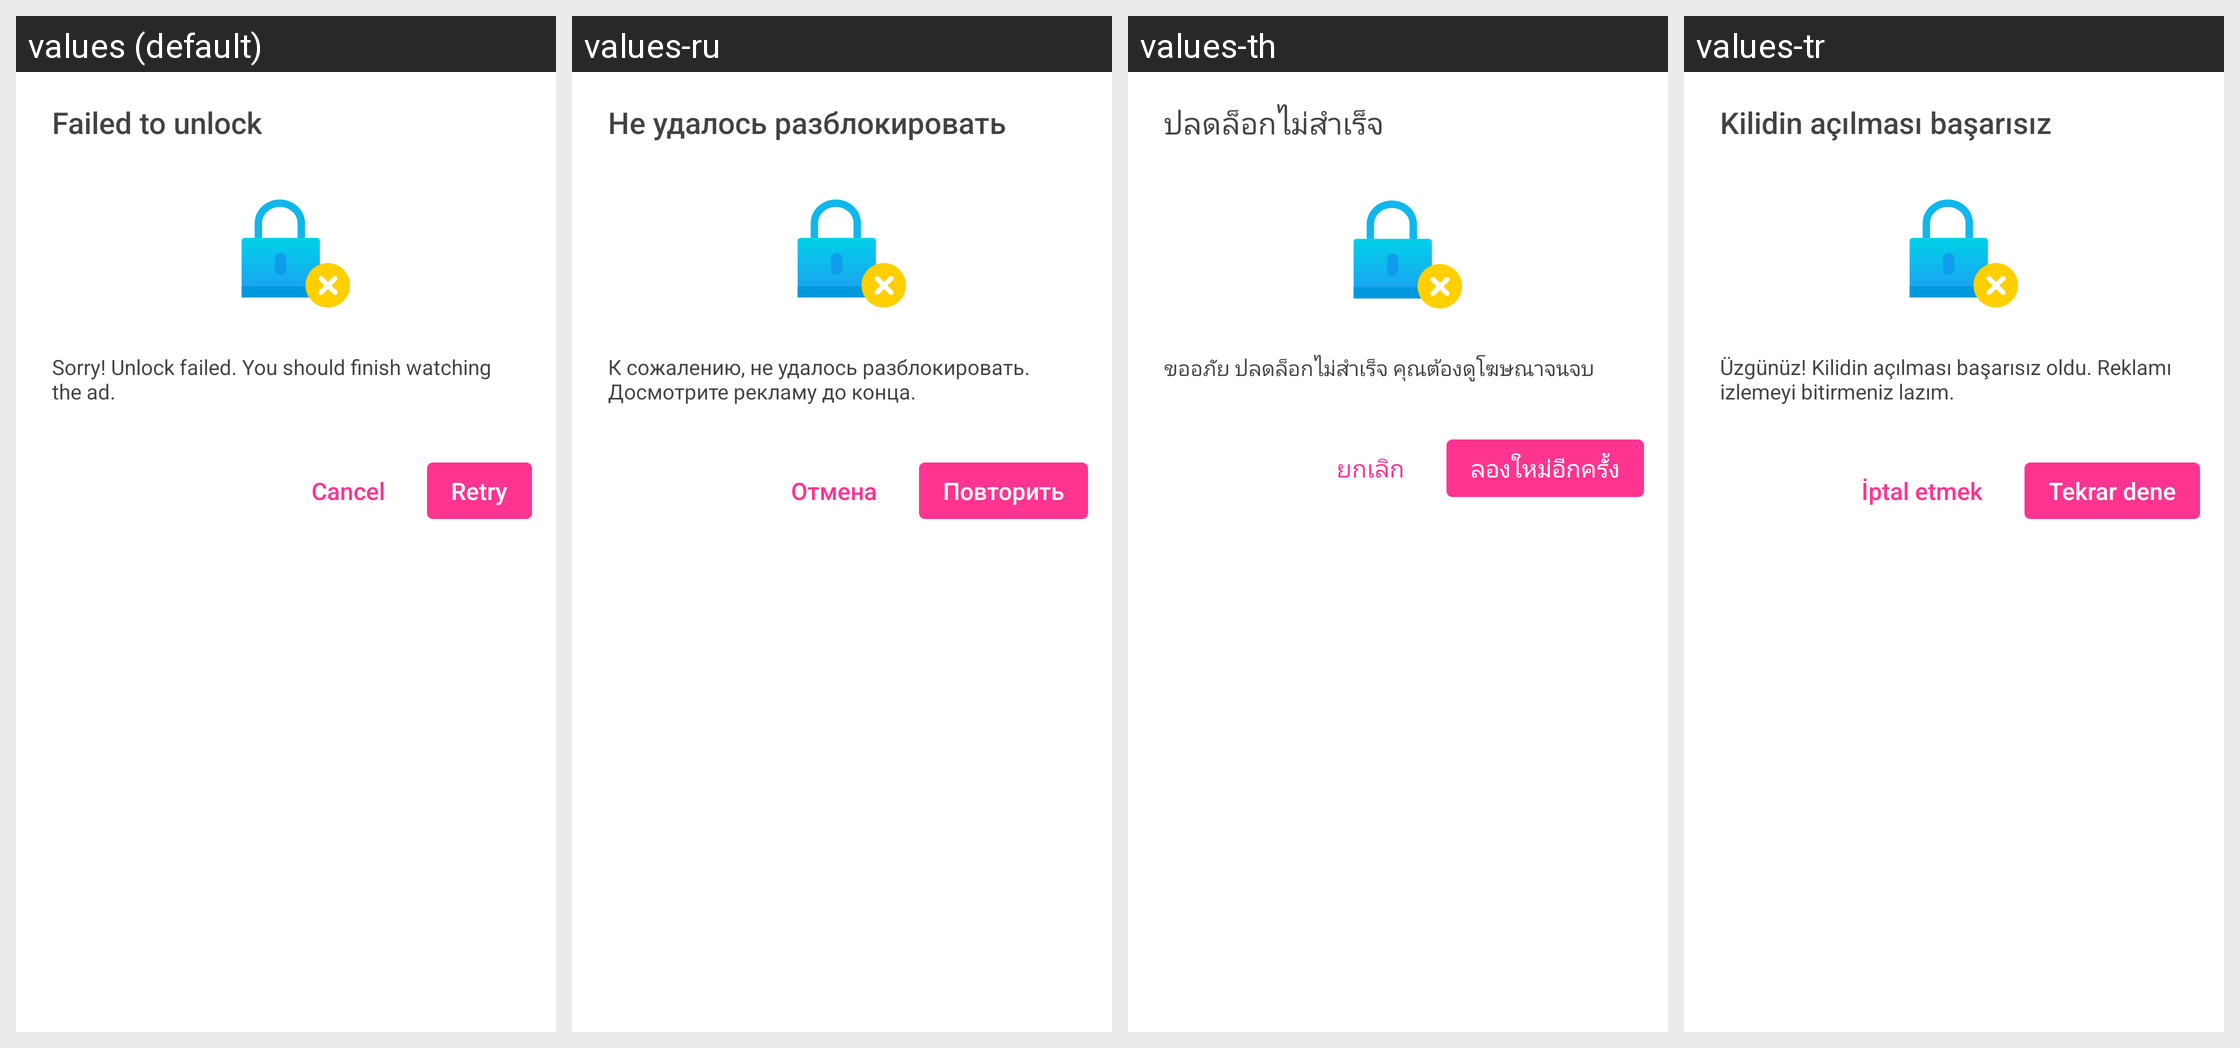

The Android screen above is rendered under several locales of the same app. Produce the string resources it draws, with the default and per-locale values.
Android screen res/layout/dialog_unlock_retry.xml rendered under 4 locales, left to right: values (default), values-ru, values-th, values-tr. Device: Nexus 5 (rendered at 1080×1920; each locale shown at half size, 540×960, under a caption strip naming it); theme Theme.MaterialComponents.DayNight.NoActionBar.
Other locales in the repository, not shown: values-af, values-am, values-ar, values-as, values-az, values-be, values-bg, values-bn, values-bn-rBD, values-bn-rIN, values-bs, values-ca, values-cs, values-da, values-de, values-el, values-en, values-en-rCA, values-en-rGB, values-en-rIN, values-en-rXC, values-es, values-es-rMX, values-es-rUS, values-et, values-eu, values-fa, values-fi, values-fil, values-fr, values-fr-rCA, values-gl, values-gu, values-he, values-hi, values-hr, values-hu, values-hy, values-id, values-in, values-in-rID, values-is, values-it, values-iw, values-ja, values-ka, values-kk, values-km, values-kn, values-kn-rIN, values-ko, values-ky, values-lo, values-lt, values-lv, values-mk, values-ml, values-ml-rIN, values-mn, values-mr, values-ms, values-my, values-nb, values-ne, values-nl, values-no, values-or, values-pa, values-pa-rIN, values-pl, values-pt, values-pt-rBR, values-pt-rPT, values-ro, values-ru-rRU, values-si, values-sk, values-sl, values-sq, values-sr, values-sv, values-sw, values-ta, values-ta-rIN, values-te, values-te-rIN, values-th-rTH, values-tl, values-tl-rPH, values-uk, values-ur, values-ur-rIN, values-uz, values-vi, values-zh, values-zh-rCN, values-zh-rHK, values-zh-rMO, values-zh-rTW, values-zu.
Strings drawn on this screen, with the default value and each locale's value (text and hints the layout hard-codes, and strings that could not be matched under every locale, appear in the picture but are not listed):

APKTOOL_RENAMED_0x7f120349
  values: Failed to unlock
  values-ru: Не удалось разблокировать
  values-th: ปลดล็อกไม่สำเร็จ
  values-tr: Kilidin açılması başarısız

APKTOOL_RENAMED_0x7f120348
  values: Sorry! Unlock failed. You should finish watching the ad.
  values-ru: К сожалению, не удалось разблокировать. Досмотрите рекламу до конца.
  values-th: ขออภัย ปลดล็อกไม่สำเร็จ คุณต้องดูโฆษณาจนจบ
  values-tr: Üzgünüz! Kilidin açılması başarısız oldu. Reklamı izlemeyi bitirmeniz lazım.

APKTOOL_RENAMED_0x7f120323
  values: Cancel
  values-ru: Отмена
  values-th: ยกเลิก
  values-tr: İptal etmek

APKTOOL_RENAMED_0x7f12033d
  values: Retry
  values-ru: Повторить
  values-th: ลองใหม่อีกครั้ง
  values-tr: Tekrar dene
